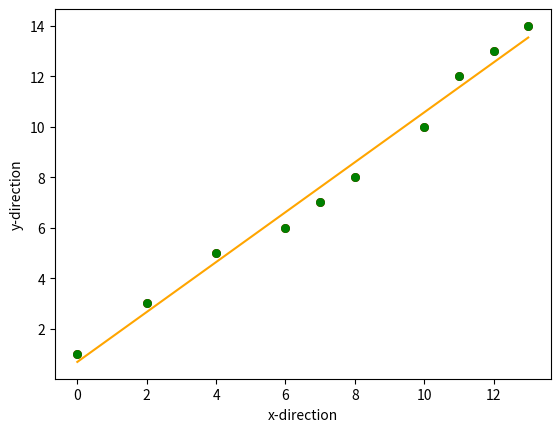

Here is the Python script that generated this plot:
# -*- coding: utf-8 -*-
"""
Created on Wed Jan 22 09:38:58 2020

@author: Student
"""
import numpy as np
import matplotlib.pyplot as plt

def estimate_coef(x,y):
    n=np.size(x)
    m_x, m_y=np.mean(x), np.mean(y)
    SS_xy = np.sum(y*x) -n*m_y*m_x
    print(SS_xy)
    SS_xx = np.sum(x*x) -n*m_x*m_x
    print(SS_xx)
    b_1 = SS_xy / SS_xx
    b_0 = m_y - b_1*m_x
    return(b_0, b_1)

def plot_regression_line(x,y,b):
    plt.scatter(x,y,color="RED", marker="o", s=30)
    plt.savefig("line_plot.jpg")
    plt.show()
    y_pred = b[0] + b[1]*x
    plt.plot(x,y_pred,color = 'ORANGE')
    plt.xlabel('x-direction')
    plt.ylabel('y-direction')
    plt.scatter(x,y,color="GREEN", marker="o", s=30)
    plt.savefig('graph.jpg')
    plt.show()
    
def main():
    x=np.array([0,2,4,6,7,8,10,11,12,13])
    y=np.array([1,3,5,6,7,8,10,12,13,14])
    b=estimate_coef(x,y)
    print("estimated coefficients:\nb_0={} \nb_1={}".format(b[0],b[1]))
    plot_regression_line(x,y,b)
    
    
if __name__ == "__main__":
    main()
